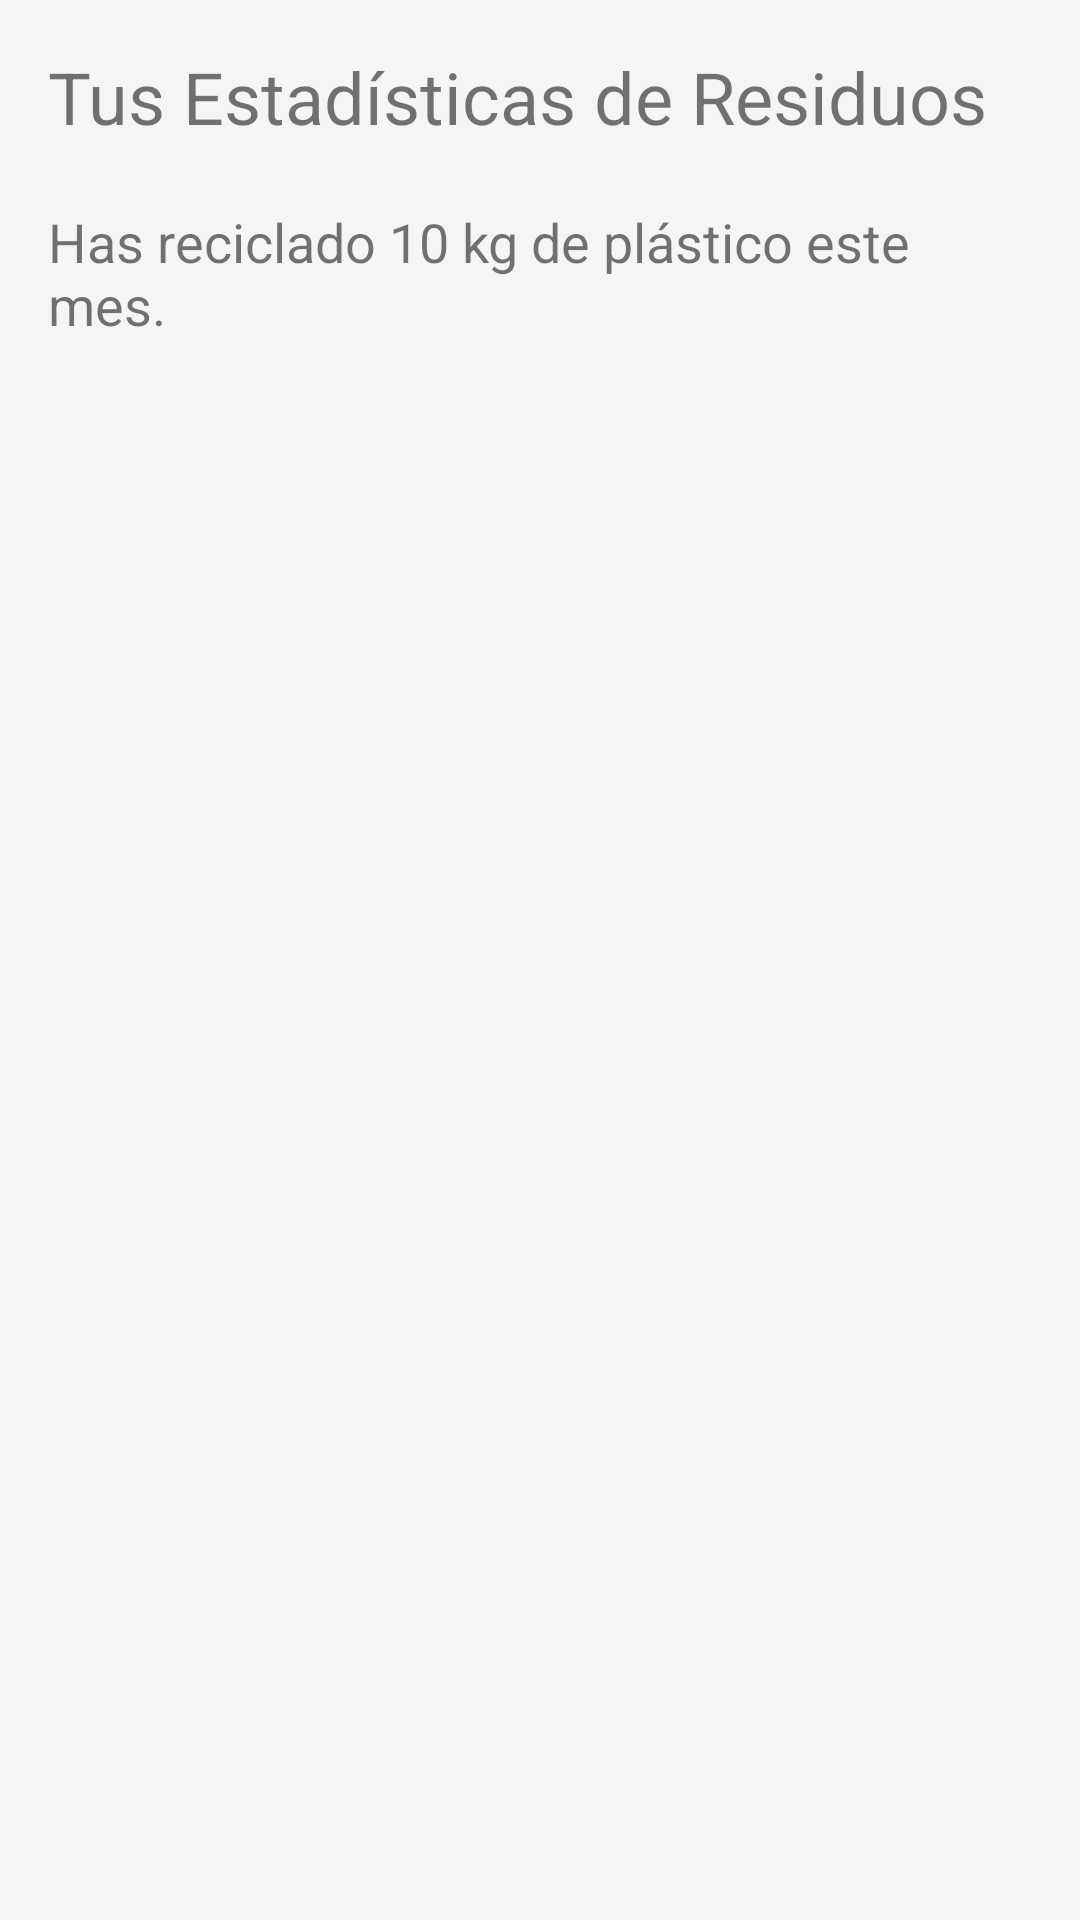

Layout XML and referenced resources for this Android screen:
<!-- AndroidManifest.xml: activity theme Theme.AplicacionDeGestionDeResiduos -->
<!-- res/layout/activity_statistics.xml -->
<?xml version="1.0" encoding="utf-8"?>
<LinearLayout xmlns:android="http://schemas.android.com/apk/res/android"
    android:layout_width="match_parent"
    android:layout_height="match_parent"
    android:orientation="vertical"
    android:padding="16dp">

    <TextView
        android:layout_width="wrap_content"
        android:layout_height="wrap_content"
        android:text="Tus Estadísticas de Residuos"
        android:textSize="24sp"
        android:gravity="center" />

    
    <TextView
        android:id="@+id/tvStatistics"
        android:layout_width="wrap_content"
        android:layout_height="wrap_content"
        android:text="Has reciclado 10 kg de plástico este mes."
        android:textSize="18sp"
        android:layout_marginTop="20dp"/>
</LinearLayout>
<!-- resources referenced by this layout -->
<resources>
  <style name="Theme.AplicacionDeGestionDeResiduos" parent="Theme.MaterialComponents.DayNight.DarkActionBar">
          <item name="colorPrimary">@color/primaryColor</item>
          <item name="colorPrimaryVariant">@color/primaryDarkColor</item>
          <item name="colorOnPrimary">@android:color/white</item>
          <item name="colorSecondary">@color/secondaryColor</item>
          <item name="colorOnSecondary">@android:color/white</item>
          <item name="android:colorBackground">@color/backgroundColor</item>
          <item name="android:textColorPrimary">@color/textColorPrimary</item>
      </style>
  <color name="primaryColor">#4CAF50</color>
  <color name="primaryDarkColor">#388E3C</color>
  <color name="secondaryColor">#FFC107</color>
  <color name="backgroundColor">#F5F5F5</color>
  <color name="textColorPrimary">#212121</color>
</resources>
